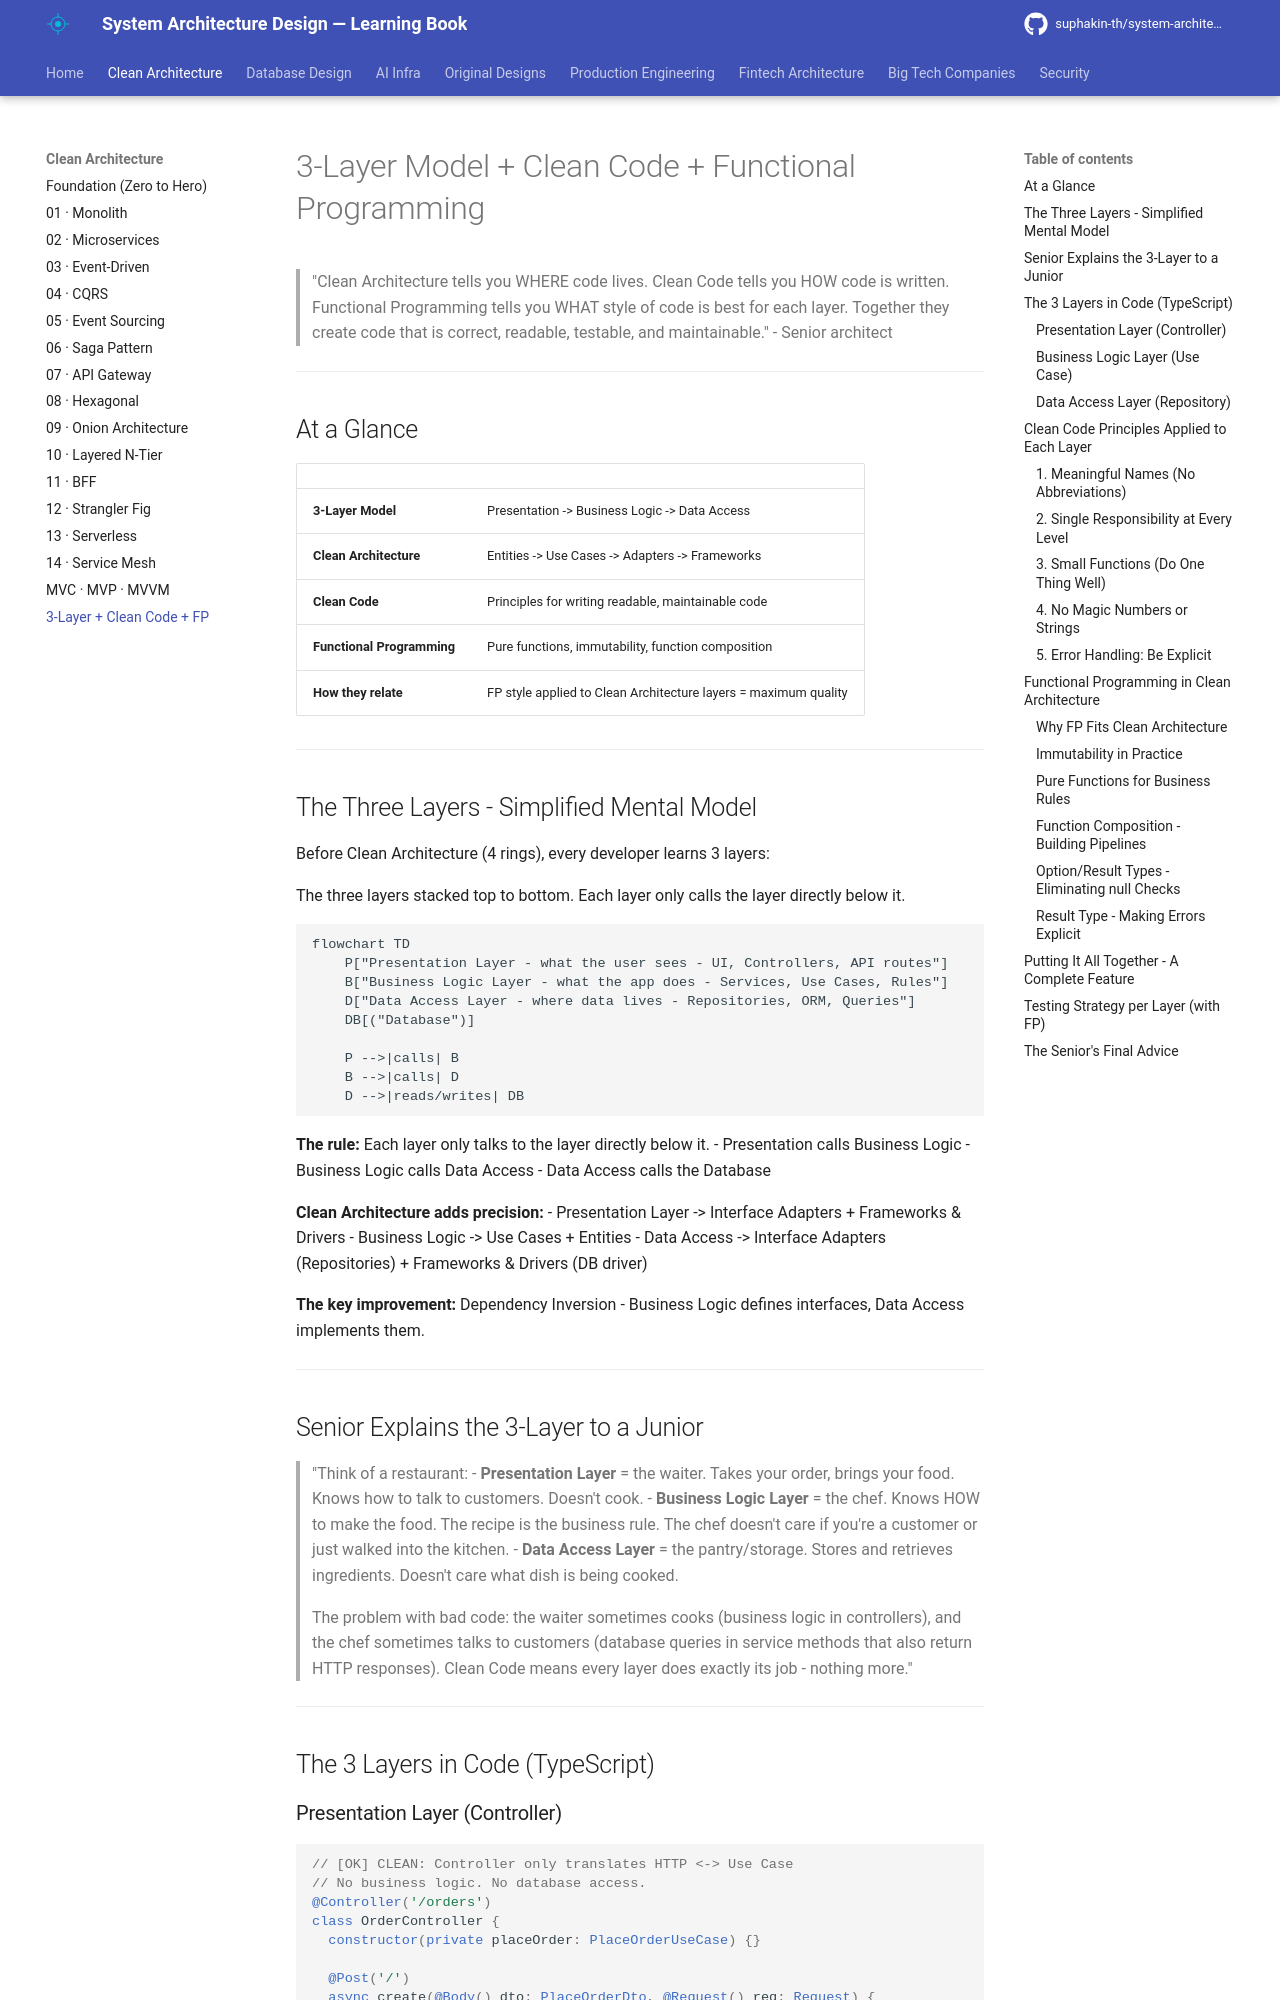

repository: suphakin-th/system-architecture-design-learning-book · page: architecture/30_three_layer_clean_functional/index.html · generator: mkdocs

# 3-Layer Model + Clean Code + Functional Programming

> "Clean Architecture tells you WHERE code lives. Clean Code tells you HOW code is written. Functional Programming tells you WHAT style of code is best for each layer. Together they create code that is correct, readable, testable, and maintainable." — Senior architect

---

## At a Glance

| | |
|---|---|
| **3-Layer Model** | Presentation → Business Logic → Data Access |
| **Clean Architecture** | Entities → Use Cases → Adapters → Frameworks |
| **Clean Code** | Principles for writing readable, maintainable code |
| **Functional Programming** | Pure functions, immutability, function composition |
| **How they relate** | FP style applied to Clean Architecture layers = maximum quality |

---

## The Three Layers — Simplified Mental Model

Before Clean Architecture (4 rings), every developer learns 3 layers:

```
┌─────────────────────────────────┐
│  Presentation Layer             │  ← "What the user sees"
│  (UI, Controllers, API routes)  │
├─────────────────────────────────┤
│  Business Logic Layer           │  ← "What the app does"
│  (Services, Use Cases, Rules)   │
├─────────────────────────────────┤
│  Data Access Layer              │  ← "Where data lives"
│  (Repositories, ORM, Queries)   │
└─────────────────────────────────┘
```

**The rule:** Each layer only talks to the layer directly below it.
- Presentation calls Business Logic
- Business Logic calls Data Access
- Data Access calls the Database

**Clean Architecture adds precision:**
- Presentation Layer → Interface Adapters + Frameworks & Drivers
- Business Logic → Use Cases + Entities
- Data Access → Interface Adapters (Repositories) + Frameworks & Drivers (DB driver)

**The key improvement:** Dependency Inversion — Business Logic defines interfaces, Data Access implements them.

---

## Senior Explains the 3-Layer to a Junior

> "Think of a restaurant:
> - **Presentation Layer** = the waiter. Takes your order, brings your food. Knows how to talk to customers. Doesn't cook.
> - **Business Logic Layer** = the chef. Knows HOW to make the food. The recipe is the business rule. The chef doesn't care if you're a customer or just walked into the kitchen.
> - **Data Access Layer** = the pantry/storage. Stores and retrieves ingredients. Doesn't care what dish is being cooked.
>
> The problem with bad code: the waiter sometimes cooks (business logic in controllers), and the chef sometimes talks to customers (database queries in service methods that also return HTTP responses). Clean Code means every layer does exactly its job — nothing more."

---

## The 3 Layers in Code (TypeScript)
